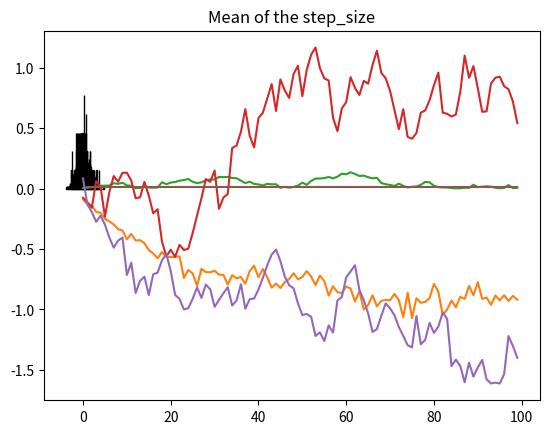

Generate this figure with matplotlib:
# Define a function that generates samples approximate RGO. The target is defined in Potential class.
import numpy as np
import matplotlib.pyplot as plt
from scipy.integrate import quad
from scipy.optimize import minimize
import random

# # Define a function as the original approximate RGO
# def generate_samples(step_size, x_y, f):
#     while True:
#         # Generate random samples from a Gaussian distribution: \exp^{-(x-x_y)^2/(2\step_size)}
#         samples = np.random.normal(x_y, np.sqrt(step_size), 2)
#         # Compute the acceptance probability
#         a = f.zero_order(samples[0])-f.first_order(x_y)*samples[0]
#         b = f.zero_order(samples[1])-f.first_order(x_y)*samples[1]
#         rho = np.exp(b-a)
#         # Sample from a uniform distribution in [0,1]
#         u = np.random.uniform(0,1)
#         if u < rho/2:
#             break
#     return samples[0]

def generate_samples(step_size, x_y, f):
    dimension = f.dimension
    while True:
        # Generate random samples from a Gaussian distribution : \exp^{-(x-x_y)^2/(2\step_size)}
        samples = np.random.multivariate_normal(mean = x_y, cov = step_size * np.identity(dimension), size = 2)
        # Compute the acceptance probability
        a = f.zero_order(samples[0,:])-np.dot(f.first_order(x_y),samples[0,:])
        b = f.zero_order(samples[1,:])-np.dot(f.first_order(x_y),samples[1,:])
        # The code works even when rho is inf. One can also take the log transformation
        rho = np.exp(b-a)
        # Sample from a uniform distribution in [0,1]
        u = np.random.uniform(0,1)
        if u < rho/2:
            break
    return samples[0,:]

# Define a function that estimates the local step size
def estimate_step_size(step_size, tolerance, y, f):
    dimension = f.dimension
    return step_size, f.solve(y, step_size)
    # Compute the desired subexponential parameter
    desired_value = ( 1/(2*np.pi*np.log(16/(np.sqrt(3)*tolerance)) / np.log(2))) 
    x_y = f.solve(y, step_size)
    testFunction = lambda C : np.mean(np.exp(np.abs(Y)**(2/(1+f.alpha))/C))-2
    while True:
        Y = np.zeros(100)
        for i in range(100):
            # Generate random samples from a Gaussian distribution: \exp^{-(x-x_y)^2/(2\step_size)}
            samples = np.random.multivariate_normal(mean = x_y, cov = step_size * np.identity(dimension), size = 2)
            a = f.zero_order(samples[0])-np.dot(f.first_order(x_y),samples[0])
            b = f.zero_order(samples[1])-np.dot(f.first_order(x_y),samples[1])
            Y[i] = b-a
        # Estimate the subexponential parameter of Y: find the smallest C>0 such that E[\exp^{\abs(Y)/C}] \leq 2 by binary search
        # Initialize the interval
        left = 0
        right = 1
        while testFunction(right)>0:
            left = right
            right = 2*right
        # Initialize the middle point
        mid = (left+right)/2
        # Initialize the value of the function
        f_mid = testFunction(mid)
        while abs(f_mid) > 1e-3:
            if f_mid > 0:
                left = mid
            else:
                right = mid
            mid = (left+right)/2
            f_mid =  testFunction(mid)
        # Compute the estimated subexponential parameter
        estimated_value = mid/(np.pi*10)
        if estimated_value  < desired_value:
            break
        else:
            step_size = step_size / 2
            x_y = f.solve(y, step_size)
    return step_size, x_y

# Define the outer loop of proximal sampler
def proximal_sampler(initial_step_size, num_samples, num_iter, f):
    dimension = f.dimension
    samples = np.zeros([num_samples,num_iter,dimension])
    step_sizes = np.zeros([num_samples,num_iter])
    step_sizes[:,0] = initial_step_size
    # Initialize the Ysamples
    Ysamples = np.random.multivariate_normal(mean = np.zeros(dimension), cov =  np.identity(dimension), size = num_samples)
    Ysamples = np.zeros([num_samples,dimension])
    for i in range(num_iter):
        for j in range(num_samples):
            # Compute the new stationary point
            if i == 0:
                currentStepSize = initial_step_size
            else:
                currentStepSize = step_sizes[j,i-1]
            step_size, x_y = estimate_step_size(currentStepSize, 1e-3, Ysamples[j,:], f)
            step_sizes[j,i] = step_size
            samples[j,i,:] = generate_samples(step_size, x_y, f)
            Ysamples[j,:] = np.random.multivariate_normal(mean = samples[j,i,:], cov = step_size * np.identity(dimension), size = 1)
            if j % 100 == 0:
                print(i,j)
    return samples, step_sizes

class TargetMixture(object):
    def __init__(self, dimension, delta, alpha):
        self.dimension = dimension
        self.delta = delta
        self.center = np.ones(self.dimension) / np.linalg.norm(np.ones(self.dimension), ord = 2)
        # The following three parameters should be pre-specified for new targets. For the adaptive version, the mean should be given.
        self.alpha = alpha
        self.L_alpha = 1
        self.mean = 0
        self.L = self.L_alpha**(2/(self.alpha+1))/((self.alpha+1)*delta)**((1-self.alpha)/(1+self.alpha))
        self.theta = (1-self.alpha)* delta /2

    def density(self, x):
        norm1 = np.linalg.norm(x-self.center, ord = 2)
        norm2 = np.linalg.norm(x+self.center, ord = 2)
        return np.exp(-norm1**(self.alpha+1) / 2) + np.exp(-norm2**(self.alpha+1) / 2)

    def zero_order(self, x):
        norm1 = np.linalg.norm(x-self.center, ord = 2)
        norm2 = np.linalg.norm(x+self.center, ord = 2)
        return 1/2 * norm2**(self.alpha+1) - np.log(1+np.exp(1/2*(norm2**(self.alpha+1)-norm1**(self.alpha+1))))

    def first_order(self, x):
        norm1 = np.linalg.norm(x-self.center, ord = 2)
        norm2 = np.linalg.norm(x+self.center, ord = 2)
        temp1 = (self.alpha+1)/2*(x-self.center)*norm1**(self.alpha-1)
        temp2 = (self.alpha+1)/2*(x+self.center)*norm2**(self.alpha-1)
        return temp1 - 1/(1+np.exp(1/2*(norm2**(self.alpha+1)-norm1**(self.alpha+1)))) * (temp1-temp2)

    # Solve the equation df(x)+(1/eta)*(x-y)=0 with accelerated gradient method
    def solve(self, input, eta):
        # This method is from 'A Proximal Algorithm for Sampling'. Does this also work for large eta?
        # x = np.zeros(self.dimension,1)
        # y = x
        # A = 0
        # tau = 1
        # m = 1/eta - self.L
        # M = 1/eta + self.L
        # g = lambda x : self.first_order(x)+ (x-input)/eta
        # while True:
        #     a = (tau + np.sqrt(tau**2 + 4*tau*M*A))/(2*M)
        #     ANext = A + a
        #     tx = A/ANext*y + a/ANext*x
        #     tauNext = tau + a*m
        #     yNext = tx - g(tx)/(m + M)
        #     xNext = (tau*x + a*m*tx - a*g(tx))/tauNext
        #     if np.linalg.norm(g(yNext), ord = 'fro')< np.sqrt(M*self.dimension):
        #         x_y = yNext
        #         break
        #     A = ANext
        #     x = xNext
        #     y = yNext
        #     tau = tauNext
        # return x_y
        # Standard optimization approach from scipy.optimize 
        targetFunction = lambda x: self.zero_order(x)+ 1/(2*eta)*np.linalg.norm(x-input, ord = 2)**2
        x0 = input
        # res = minimize(targetFunction, x0, method='nelder-mead', options={'fatol': 1e-4, 'disp': True, 'adaptive' : False})
        # res = minimize(targetFunction, x0, method='Powell', options={'disp': False})
        # The running speed is fast enough. The requirment for the gradient norm should be specified later. 
        res = minimize(targetFunction, x0, method='CG', options={'gtol': np.sqrt(self.dimension)*0.01, 'disp': False})
        # print(np.linalg.norm( self.first_order(res.x)+(res.x-input)/eta, ord = 2)/np.sqrt(self.dimension))
        return res.x

def diagnosis(numIter, initialStep, numSamples, dimension, alpha):
    # numSamples >= 2; 0 <= alpha <= 1
    numIter = numIter
    initialStep = initialStep
    numSamples = numSamples

    f = TargetMixture(dimension = dimension, delta = 1, alpha = alpha)
    Xsamples, step_sizes = proximal_sampler(initialStep, numSamples, numIter, f = f)
    step_sizes = np.delete(step_sizes,0,axis=1)

    # 1. Discrete TV on the direction -center -> center'
    # generate samples from the mixture of two Gaussian distributions
    realSamples = np.zeros([1000, f.dimension])
    center = np.ones(f.dimension) / np.linalg.norm(np.ones(f.dimension), ord = 2)
    for i in range(1000):
        if np.random.uniform(0,1) < 0.5:
            realSamples[i,:] = np.random.multivariate_normal(mean = center, cov =  np.identity(f.dimension), size = 1)
        else:
            realSamples[i,:] = np.random.multivariate_normal(mean = -center, cov =  np.identity(f.dimension), size = 1)
    # project samples onto one direction
    direction = center
    bin_num = 100
    histY, bin_edges_Y = np.histogram(np.matmul(realSamples,direction), bins=bin_num, density=True)
    plt.hist(np.matmul(realSamples,direction), bins=100, edgecolor='black', density=True)
    plt.show()
    distances = np.zeros(numIter)
    # for i in range(numIter):
    #     histX, bin_edges_X = np.histogram(np.matmul(Xsamples[:,i,:],direction), bins=bin_num, density=True)
    #     # Calculate the L1 distance estimate
    #     def l1_distance(x):
    #         index = np.searchsorted(bin_edges_X, x, side='left')
    #         if index == 0 or index == bin_num+1:
    #             s_x = 0
    #         else:
    #             s_x = histX[np.searchsorted(bin_edges_X, x, side='left')-1]
            
    #         index = np.searchsorted(bin_edges_Y, x, side='left')
    #         if index == 0 or index == bin_num+1:
    #             f_x = 0
    #         else:
    #             f_x = histY[np.searchsorted(bin_edges_Y, x, side='left')-1]
    #         return np.abs( s_x - f_x )
        
    #     distances[i], _ = quad(l1_distance, -np.inf, np.inf)
    constant = 2 * np.sqrt(2 * np.pi)
    distances = np.zeros(numIter)
    for i in range(numIter):
        bin_num = 100
        hist, bin_edges = np.histogram(Xsamples[:,i,:], bins=bin_num, density=True)
        # Calculate the L1 distance estimate
        def l1_distance(x):
            f_x = (np.exp(-(x-1)**2/2)+np.exp(-(x+1)**2/2)) / constant
            index = np.searchsorted(bin_edges, x, side='left')
            if index == 0 or index == bin_num+1:
                s_x = 0
            else:
                s_x = hist[np.searchsorted(bin_edges, x, side='left')-1]
            return np.abs( s_x - f_x )
        distances[i], _ = quad(l1_distance, -np.inf, np.inf)

    plt.plot(np.log(distances/2))
    plt.title('discrete TV on the direction -center -> center')
    plt.show()

    # 2. Errors of the mean measured by L_2 norm /sqrt(dimension) 
    means = np.zeros(numIter)
    for i in range(numIter):
        means[i]  = np.linalg.norm( np.mean(Xsamples[:,i,:], axis = 0)- f.mean, ord = 2) / np.sqrt(f.dimension)
    plt.plot(means)
    plt.title('Errors of the mean measured by L_2 norm /sqrt(dimension) ')
    plt.show()

    # 3. Trace Plot
    plt.plot(np.transpose(Xsamples[0:2,:,0]))
    plt.title('Trace Plot on the 1st coordinate')
    plt.show()

    # 4. Mean of the step size
    plt.plot(np.arange(1,numIter),np.mean(step_sizes,axis=0))
    plt.title('Mean of the step_size')
    plt.show()

    
    plt.hist(np.matmul(Xsamples[:,numIter-1,:],direction), bins=100, edgecolor='black', density=True)
    plt.show()

    return Xsamples

np.random.seed(10)
Xsamples = diagnosis(numIter= 100, initialStep = 0.01, numSamples = 100, dimension = 1, alpha = 1)





